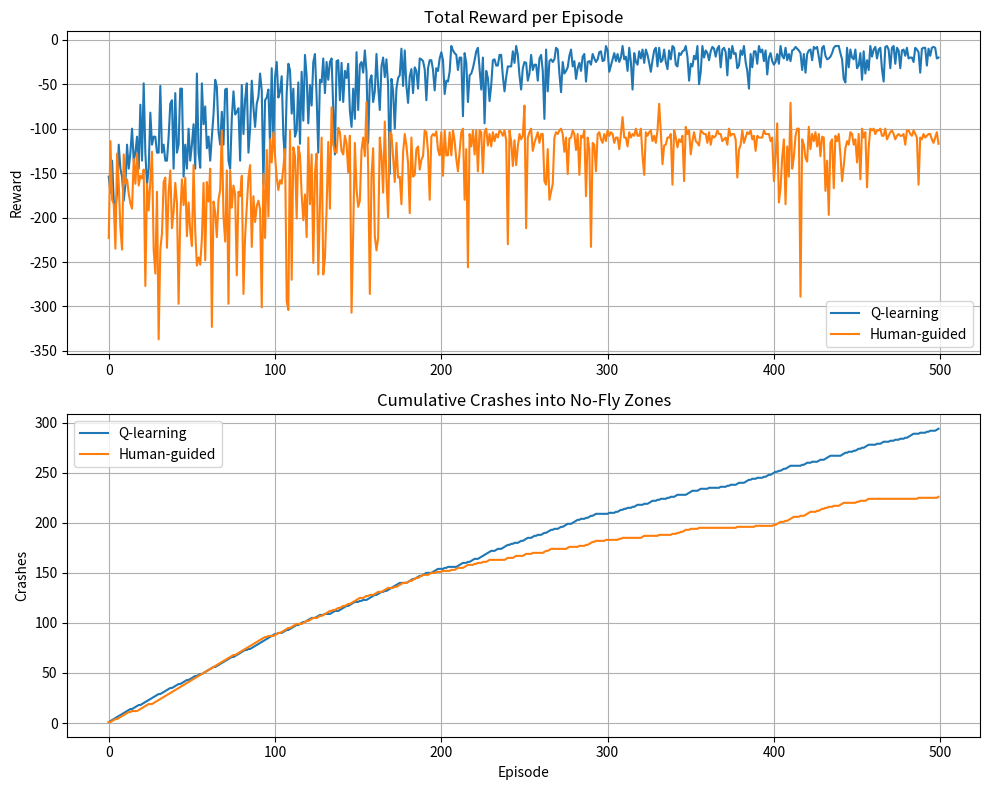

This chart was generated by the following Python code:
import numpy as np
import matplotlib.pyplot as plt
import random

# Parameters
grid_size = 10
episodes = 500
alpha = 0.1
gamma = 0.9
epsilon = 0.2
max_steps = 100

EMPTY = 0
START = 1
GOAL = 2
NO_FLY = -1

# Grid and wind setup
def create_grid():
    grid = np.zeros((grid_size, grid_size), dtype=int)
    grid[0, 0] = START
    grid[grid_size - 1, grid_size - 1] = GOAL
    for _ in range(15):
        x, y = np.random.randint(0, grid_size, 2)
        if grid[x, y] == EMPTY:
            grid[x, y] = NO_FLY
    return grid

def create_wind_map(grid):
    wind_map = {}
    directions = {
        0: (-1, 0),
        1: (1, 0),
        2: (0, -1),
        3: (0, 1),
    }
    for _ in range(10):
        x, y = np.random.randint(0, grid_size, 2)
        if grid[x, y] == EMPTY:
            direction = random.choice(list(directions.keys()))
            wind_map[(x, y)] = directions[direction]
    return wind_map

def get_start_pos(grid):
    return tuple(np.argwhere(grid == START)[0])

def get_goal_pos(grid):
    return tuple(np.argwhere(grid == GOAL)[0])

def is_valid(pos):
    x, y = pos
    return 0 <= x < grid_size and 0 <= y < grid_size

def get_next_state(state, action):
    moves = [(-1, 0), (1, 0), (0, -1), (0, 1)]
    next_state = (state[0] + moves[action][0], state[1] + moves[action][1])
    return next_state if is_valid(next_state) else state

def apply_wind(state, wind_map):
    if state in wind_map:
        dx, dy = wind_map[state]
        x, y = state[0] + dx, state[1] + dy
        if 0 <= x < grid_size and 0 <= y < grid_size:
            return (x, y)
    return state

def get_reward(state, grid, use_human_shaping=False):
    if grid[state] == GOAL:
        return 10
    elif grid[state] == NO_FLY:
        return -10
    else:
        if use_human_shaping:
            x, y = state
            for dx in [-1, 0, 1]:
                for dy in [-1, 0, 1]:
                    nx, ny = x + dx, y + dy
                    if 0 <= nx < grid_size and 0 <= ny < grid_size:
                        if grid[nx, ny] == NO_FLY:
                            return -3
        return -1

def init_q_table():
    return np.zeros((grid_size, grid_size, 4))

def train_agent(grid, use_human_shaping=False, use_wind=False):
    q_table = init_q_table()
    rewards_per_episode = []
    crash_log = []
    steps_to_goal = []
    wind_interference_count = 0
    wind_map = create_wind_map(grid) if use_wind else {}

    for ep in range(episodes):
        state = get_start_pos(grid)
        total_reward = 0
        crashed = False
        steps = 0

        if use_wind and ep % 50 == 0:
            wind_map = create_wind_map(grid)

        for step in range(max_steps):
            action = np.random.choice(4) if random.uniform(0, 1) < epsilon else np.argmax(q_table[state[0], state[1]])
            next_state = get_next_state(state, action)
            wind_pushed_state = apply_wind(next_state, wind_map)
            if wind_pushed_state != next_state:
                wind_interference_count += 1
            next_state = wind_pushed_state

            reward = get_reward(next_state, grid, use_human_shaping)
            if grid[next_state] == NO_FLY:
                crashed = True

            total_reward += reward

            old_value = q_table[state[0], state[1], action]
            next_max = np.max(q_table[next_state[0], next_state[1]])
            new_value = old_value + alpha * (reward + gamma * next_max - old_value)
            q_table[state[0], state[1], action] = new_value

            state = next_state
            steps += 1
            if grid[state] == GOAL:
                steps_to_goal.append(steps)
                break

        rewards_per_episode.append(total_reward)
        crash_log.append(int(crashed))

    avg_reward = np.mean(rewards_per_episode)
    avg_steps = np.mean(steps_to_goal) if steps_to_goal else float('inf')
    total_crashes = sum(crash_log)
    path_optimality = (abs(grid_size - 1) * 2) / avg_steps if avg_steps != 0 else 0
    wrs = 1 - (wind_interference_count / (episodes * max_steps))
    avg_deviation = wind_interference_count / episodes

    print("\n--- Performance Summary ---")
    print(f"Avg. Total Reward: {avg_reward:.2f}")
    print(f"Avg. Steps to Goal: {avg_steps:.2f}")
    print(f"Total Crashes: {total_crashes}")
    print(f"Path Optimality (Final): {path_optimality:.2f}")
    print(f"Wind Resistance Score (WRS): {wrs:.2f}")
    print(f"Avg. Deviation per Ep.: {avg_deviation:.2f}")

    return q_table, rewards_per_episode, crash_log, wind_interference_count

def visualize_path(q_table, grid, title):
    state = get_start_pos(grid)
    path = [state]
    for _ in range(50):
        action = np.argmax(q_table[state[0], state[1]])
        next_state = get_next_state(state, action)
        if next_state == state or grid[next_state] == NO_FLY:
            break
        path.append(next_state)
        state = next_state
        if grid[state] == GOAL:
            break
    display = np.copy(grid).astype(str)
    display[display == '0'] = '.'
    display[display == '-1'] = 'X'
    display[display == '1'] = 'S'
    display[display == '2'] = 'G'
    for x, y in path[1:-1]:
        display[x, y] = '*'
    print(f"\n{title} Path Visualization:\n")
    for row in display:
        print(" ".join(row))

def plot_rewards_and_crashes(rewards_q, rewards_human, crashes_q, crashes_human):
    fig, ax = plt.subplots(2, 1, figsize=(10, 8))
    ax[0].plot(rewards_q, label="Q-learning")
    ax[0].plot(rewards_human, label="Human-guided")
    ax[0].set_title("Total Reward per Episode")
    ax[0].set_ylabel("Reward")
    ax[0].legend()
    ax[0].grid(True)
    ax[1].plot(np.cumsum(crashes_q), label="Q-learning")
    ax[1].plot(np.cumsum(crashes_human), label="Human-guided")
    ax[1].set_title("Cumulative Crashes into No-Fly Zones")
    ax[1].set_ylabel("Crashes")
    ax[1].set_xlabel("Episode")
    ax[1].legend()
    ax[1].grid(True)
    plt.tight_layout()
    plt.show()

if __name__ == "__main__":
    grid = create_grid()

    print("Training without wind...")
    q1, rewards_q, crashes_q, _ = train_agent(grid, use_human_shaping=False, use_wind=False)

    print("Training with wind and human guidance...")
    q2, rewards_human, crashes_human, wind_events = train_agent(grid, use_human_shaping=True, use_wind=True)

    visualize_path(q1, grid, "Q-Learning")
    visualize_path(q2, grid, "Human-Guided Q-Learning with Wind")
    plot_rewards_and_crashes(rewards_q, rewards_human, crashes_q, crashes_human)

    episodes_with_wind = episodes
    WRS = 1 - (wind_events / (episodes_with_wind * max_steps))
    print(f"\nWind Resistance Score (WRS): {WRS:.2f}")
